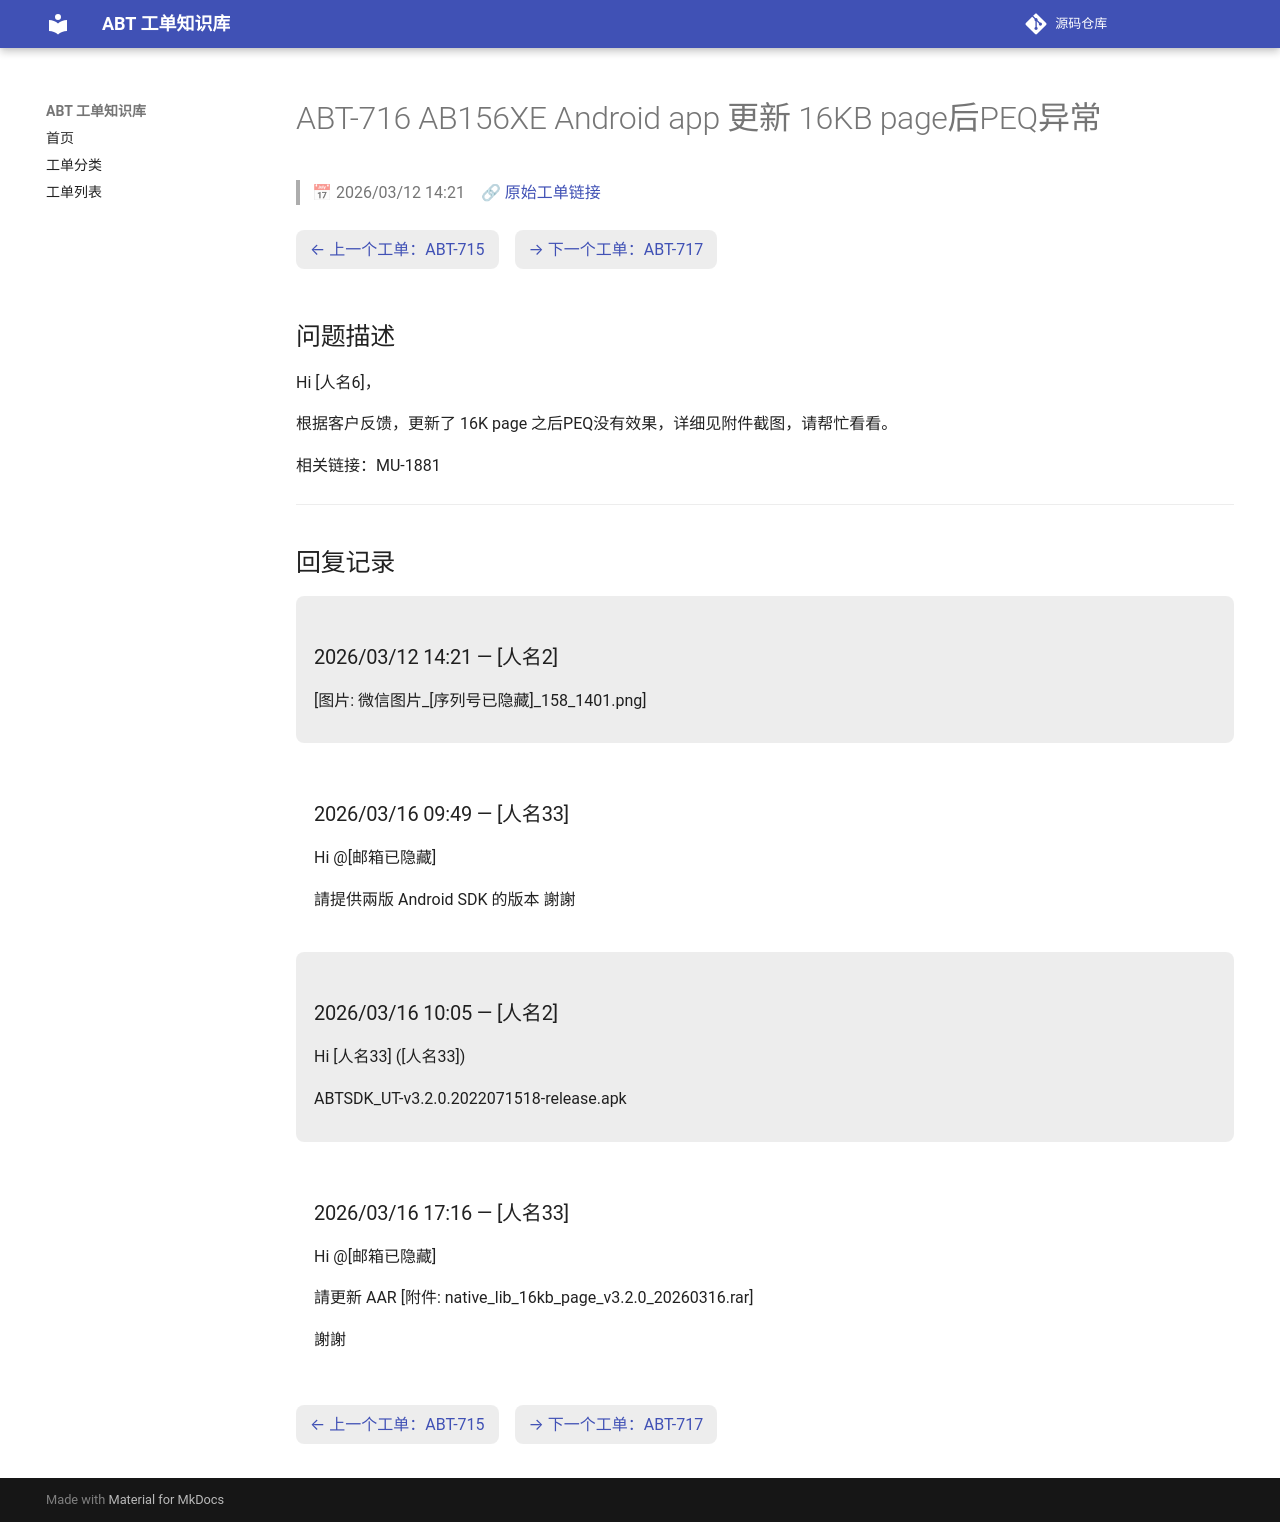

repository: luckycee/airoha-kb · page: tickets/ABT-716/index.html · generator: mkdocs

---
id: ABT-716
title: "AB156XE Android app 更新 16KB page后PEQ异常"
date: 2026/03/12 14:21
status: Closed
source: https://eservice.airoha.com.tw/servicedesk/customer/portal/1038/MIUIX1565-716
---

# ABT-716 AB156XE Android app 更新 16KB page后PEQ异常

> 📅 2026/03/12 14:21　🔗 [原始工单链接](https://eservice.airoha.com.tw/servicedesk/customer/portal/1038/MIUIX1565-716)

<div class="ticket-nav" markdown="1">

[← 上一个工单：ABT-715](ABT-715.md)　[→ 下一个工单：ABT-717](ABT-717.md)

</div>

## 问题描述

Hi [人名6]，

根据客户反馈，更新了 16K page 之后PEQ没有效果，详细见附件截图，请帮忙看看。

相关链接：MU-1881

---

## 回复记录

<div class="reply odd" markdown="1">

### 2026/03/12 14:21 — [人名2]

[图片: 微信图片_[序列号已隐藏]_158_1401.png]

</div>

<div class="reply even" markdown="1">

### 2026/03/16 09:49 — [人名33]

Hi @[邮箱已隐藏] 

請提供兩版 Android SDK 的版本
謝謝

</div>

<div class="reply odd" markdown="1">

### 2026/03/16 10:05 — [人名2]

Hi [人名33] ([人名33])



ABTSDK_UT-v3.2.0.2022071518-release.apk

</div>

<div class="reply even" markdown="1">

### 2026/03/16 17:16 — [人名33]

Hi @[邮箱已隐藏] 

請更新 AAR
[附件: native_lib_16kb_page_v3.2.0_20260316.rar]

謝謝

</div>

<div class="ticket-nav" markdown="1">

[← 上一个工单：ABT-715](ABT-715.md)　[→ 下一个工单：ABT-717](ABT-717.md)

</div>
